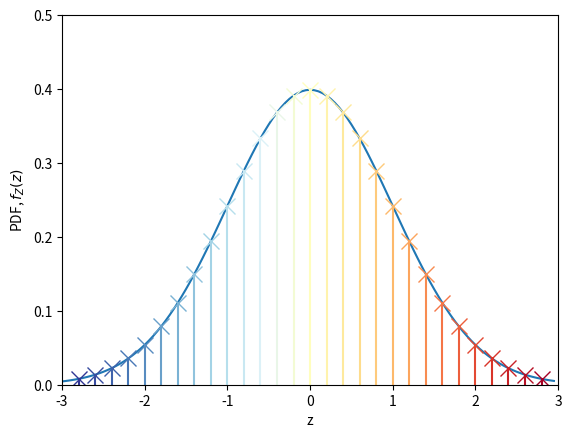
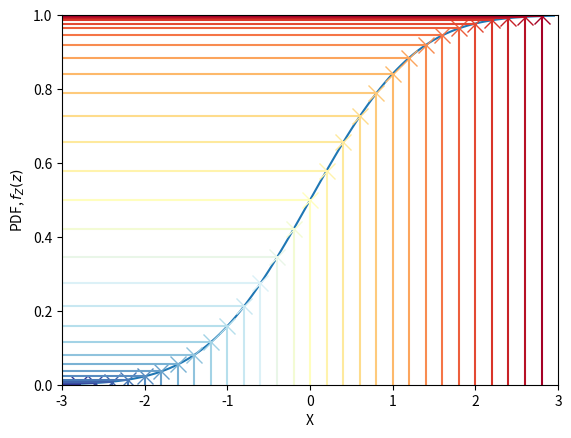
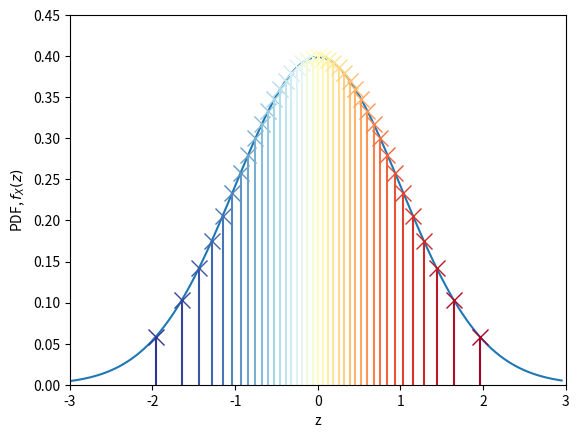
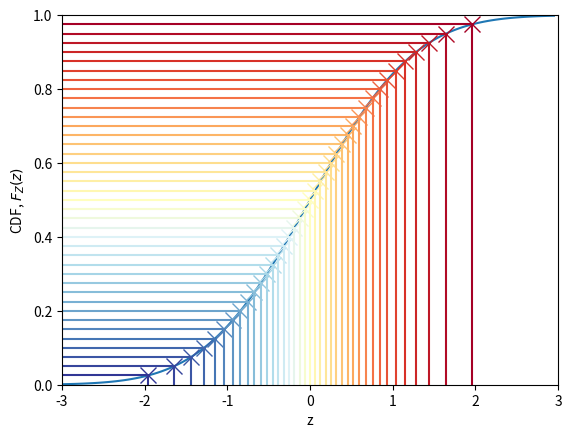

The matplotlib source for these figures, in order:


###############
# Authored by Weisheng Jiang
# Book 5  |  From Basic Arithmetic to Machine Learning
# Published and copyrighted by Tsinghua University Press
# Beijing, China, 2022
###############

import numpy as np
import matplotlib.pyplot as plt
from matplotlib import cm # Colormaps
from scipy.stats import norm


X = np.arange(-3,3,0.05)
mu = 0
sigma = 1

#%% Standard normal PDF and evenly spaced x 

x_selected = np.linspace(-2.8, 2.8, num=29)

f_x = norm.pdf(X, loc=mu, scale=sigma)

fig, ax = plt.subplots()

plt.plot(X,f_x)

colors = plt.cm.RdYlBu_r(np.linspace(0,1,len(x_selected)))

for i in np.linspace(0,len(x_selected)-1,len(x_selected)):
    
    x_selected_i = x_selected[int(i)]
    
    x_PDF = norm.pdf(x_selected_i)

    plt.vlines(x = x_selected_i,
               ymin = 0, ymax = x_PDF,
               color = colors[int(i)])
    
    plt.plot(x_selected_i, x_PDF, marker = 'x',color = colors[int(i)],
             markersize = 12)
    
ax.set_xlim(-3, 3)
ax.set_ylim(0,  0.5)
ax.set_xlabel('z')
ax.set_ylabel('PDF, $f_{Z}(z)$')

#%% Standard normal CDF and evenly spaced x 

F_x = norm.cdf(X, loc=mu, scale=sigma)

fig, ax = plt.subplots()

plt.plot(X,F_x)

colors = plt.cm.RdYlBu_r(np.linspace(0,1,len(x_selected)))

for i in np.linspace(0,len(x_selected)-1,len(x_selected)):
    
    x_selected_i = x_selected[int(i)]
    
    x_CDF = norm.cdf(x_selected_i)

    plt.vlines(x = x_selected_i,
               ymin = 0, ymax = x_CDF,
               color = colors[int(i)])

    plt.hlines(y = x_CDF,
               xmin = -3, xmax = x_selected_i,
               color = colors[int(i)])
    
    plt.plot(x_selected_i, x_CDF, marker = 'x',color = colors[int(i)],
             markersize = 12)
    
ax.set_xlim(-3, 3)
ax.set_ylim(0, 1)
ax.set_xlabel('X')
ax.set_ylabel('PDF, $f_{Z}(z)$')

#%% Standard normal PDF and evenly spaced percentiles 

percentiles = np.linspace(0.025, 0.975, num=39)

f_x = norm.pdf(X, loc=mu, scale=sigma)

fig, ax = plt.subplots()

plt.plot(X,f_x)

colors = plt.cm.RdYlBu_r(np.linspace(0,1,len(percentiles)))

for i in np.linspace(0,len(percentiles)-1,len(percentiles)):
    
    percentile = percentiles[int(i)]
    
    x_percent = norm.ppf(percentile)
    
    x_PDF = norm.pdf(x_percent, loc = mu, scale = sigma)
    
    plt.vlines(x = x_percent,
               ymin = 0, ymax = x_PDF,
               color = colors[int(i)])
    
    plt.plot(x_percent, x_PDF, marker = 'x',color = colors[int(i)],
             markersize = 12)
    
ax.set_xlim(-3, 3)
ax.set_ylim(0,  0.45)
ax.set_xlabel('z')
ax.set_ylabel('PDF, $f_{X}(z)$')

#%% Standard normal CDF and percentiles 

F_x = norm.cdf(X, loc=mu, scale=sigma)

fig, ax = plt.subplots()

plt.plot(X,F_x)

colors = plt.cm.RdYlBu_r(np.linspace(0,1,len(percentiles)))

for i in np.linspace(0,len(percentiles)-1,len(percentiles)):
    
    percentile = percentiles[int(i)]
    
    x_percent = norm.ppf(percentile)
    plt.hlines(y = percentile,
               xmin = -3, xmax = x_percent,
               color = colors[int(i)])
    
    plt.vlines(x = x_percent,
               ymin = 0, ymax = percentile,
               color = colors[int(i)])
    
    plt.plot(x_percent, percentile, marker = 'x',color = colors[int(i)],
             markersize = 12)

ax.set_xlim(-3, 3)
ax.set_ylim(0,  1)
ax.set_xlabel('z')
ax.set_ylabel('CDF, $F_{Z}(z)$')
